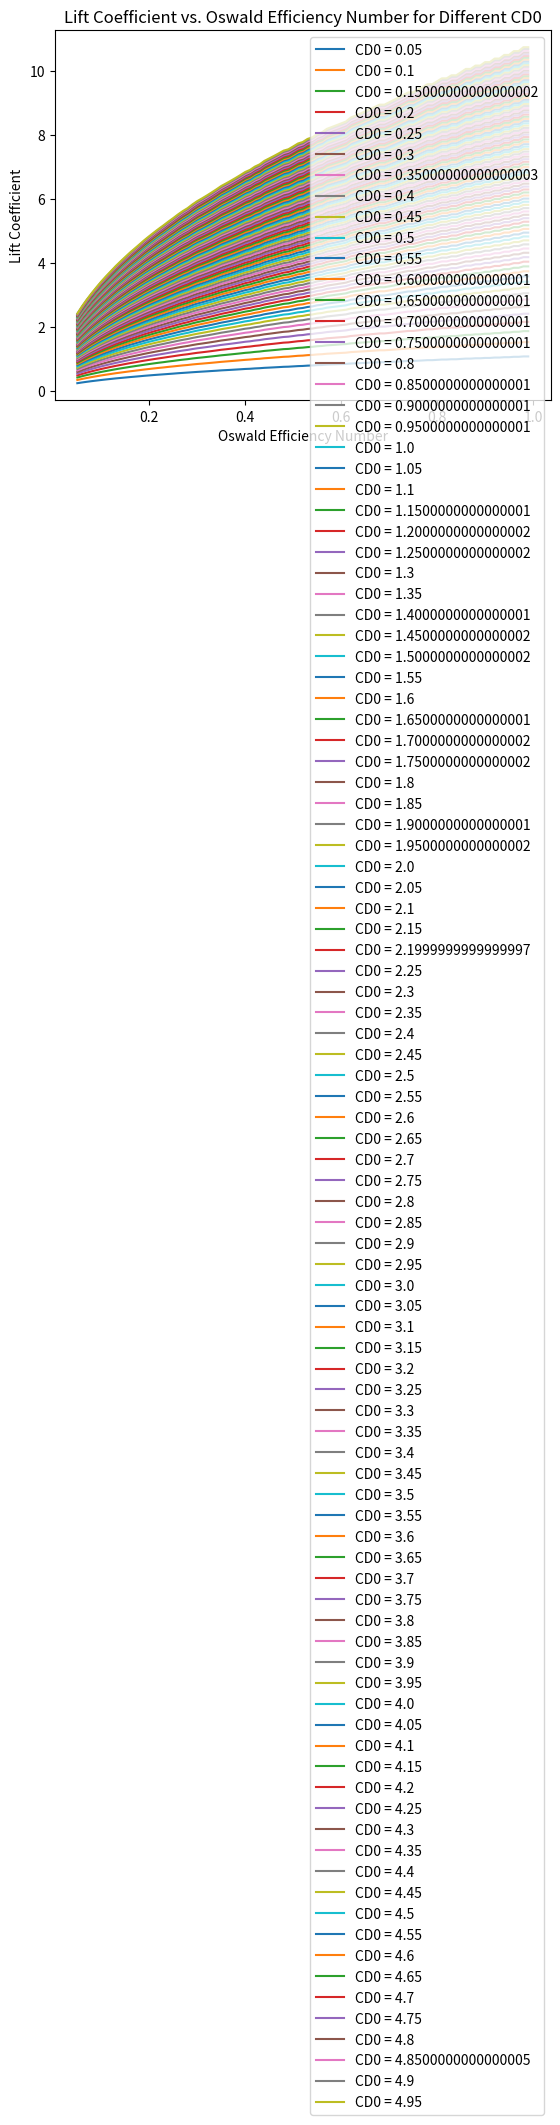

Source code (Python):
import matplotlib.pyplot as plt
from matplotlib import rc
import numpy as np
import math

# Given values
span = 1.5
chord = 0.2

# Aspect Ratio
a_r = span / chord

# Oswald efficiency number
#changed 0.05 to 0.01
osw_eff = np.arange(0.05, 1, 0.01).round(3).tolist()

k = []
for n in osw_eff:
    k1 = round(1 / (math.pi * n * a_r), 3)
    k.append(k1)

# lift coefficient optimus
lift_coeff = []
#changed 0.5 to 0.05
cd0 = list(np.arange(0.05, 5, 0.05, dtype=float))

for cd0_val in cd0:  # specify dtype=float
    for k_val in k:
        cl = round(math.sqrt(cd0_val / k_val), 3)
        lift_coeff.append(cl)

# Reshape the lift_coeff array to a 2D array for plotting
lift_coeff_2d = np.array(lift_coeff).reshape(len(cd0), len(k))

# Plotting
for i, cd0_val in enumerate(cd0):
    plt.plot(osw_eff, lift_coeff_2d[i, :], label=f'CD0 = {cd0_val}')

plt.xlabel('Oswald Efficiency Number')
plt.ylabel('Lift Coefficient')
plt.title('Lift Coefficient vs. Oswald Efficiency Number for Different CD0')
plt.legend()
plt.show()



"""
To create a graph that represents the relationship between the lists of values (k, cd0, lift_coeff), we can use a 3D plot since you have three variables. However, since we are interested in the maximum value of lift_coeff, it might be more informative to create 2D plots for different values of cd0.
This code creates a 2D plot with the Oswald Efficiency Number on the x-axis, Lift Coefficient on the y-axis, and different lines representing different values of CD0. It can be can visualize how the Lift Coefficient changes for various CD0 values.
"""
